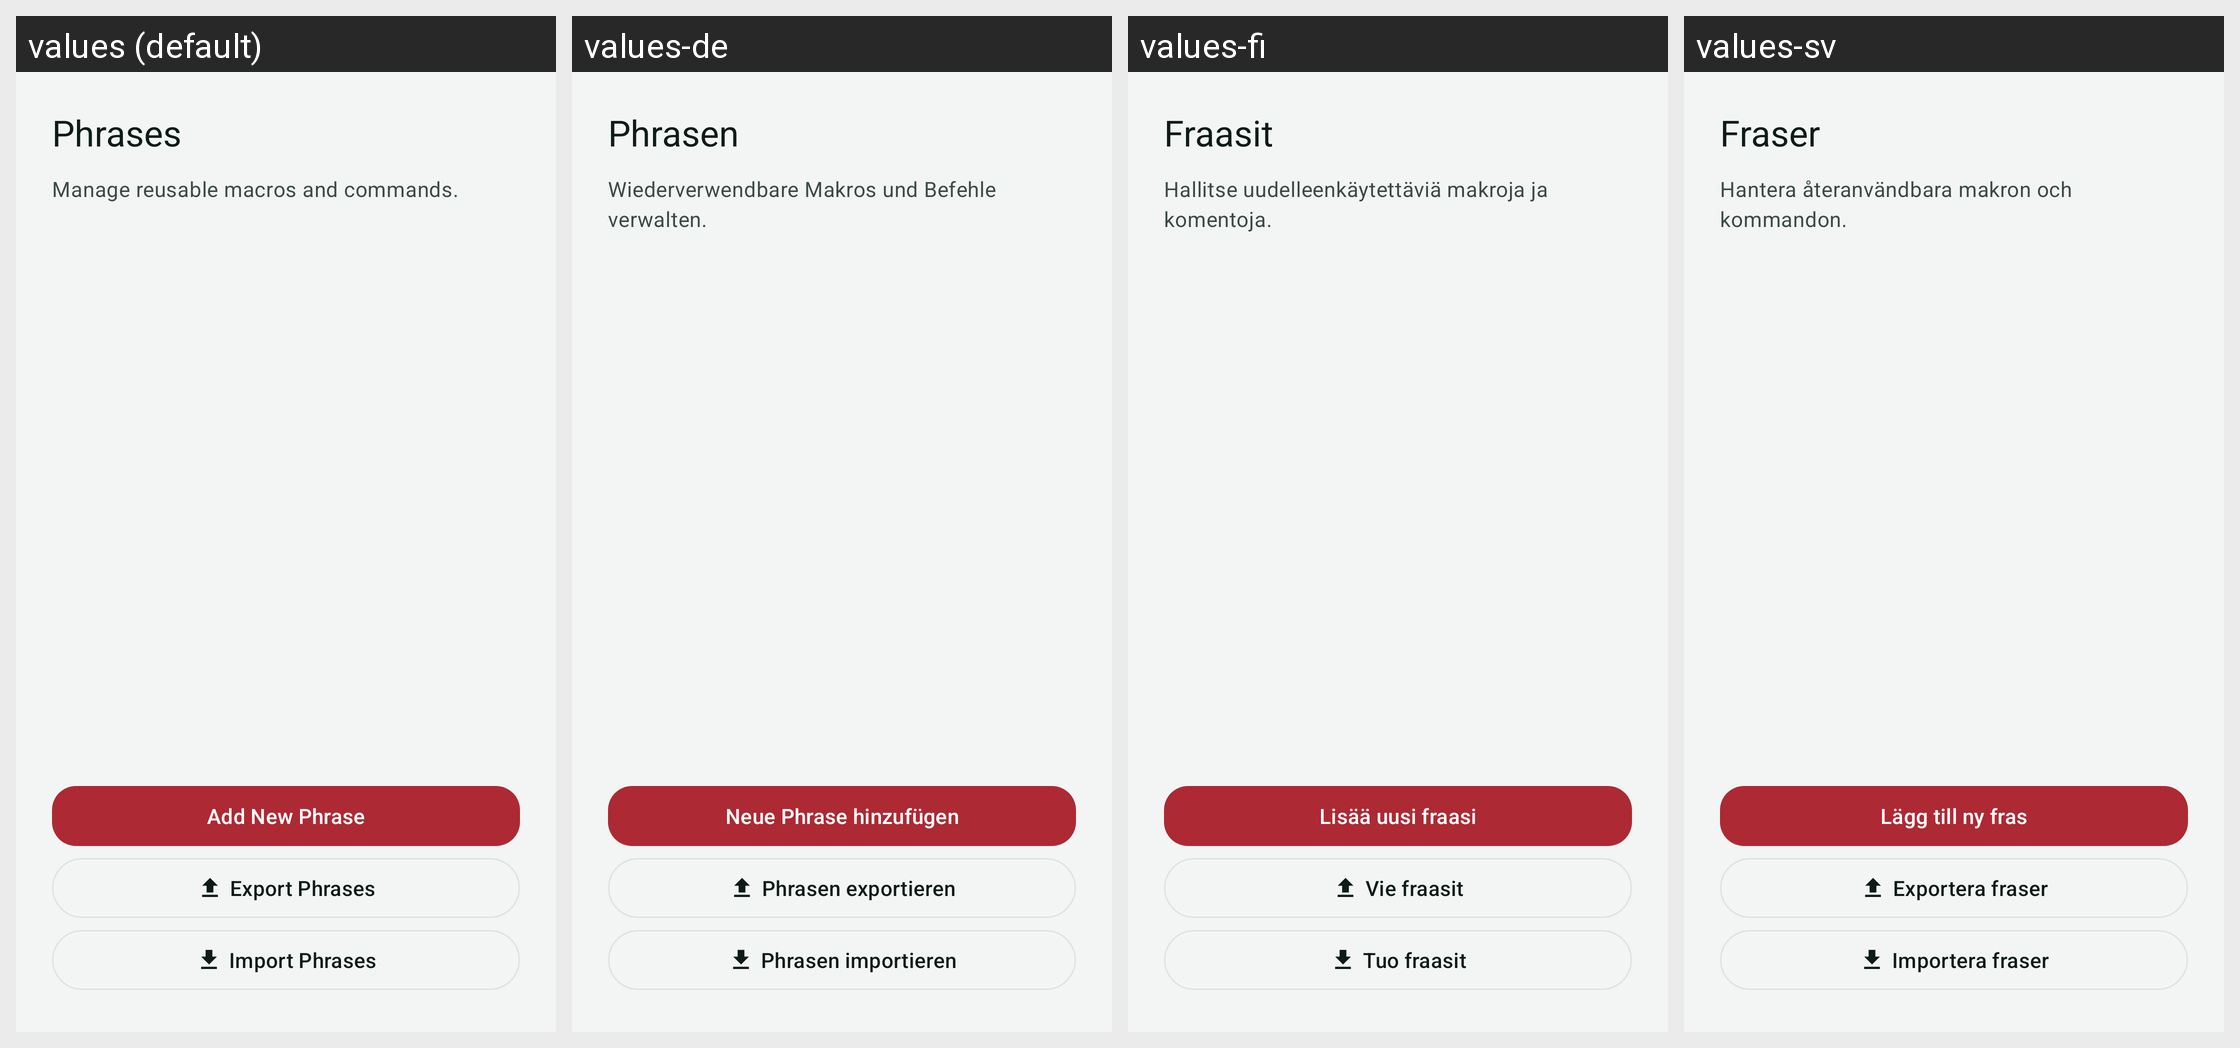

This grid shows one Android layout under several languages. Give, for every string resource on the screen, its name, the default text and each shown locale's text.
Android screen res/layout/activity_phrases.xml rendered under 4 locales, left to right: values (default), values-de, values-fi, values-sv. Device: Nexus 5 (rendered at 1080×1920; each locale shown at half size, 540×960, under a caption strip naming it); theme Theme.Sushi.
Other locales in the repository, not shown: values-es.
Strings drawn on this screen, with the default value and each locale's value (text and hints the layout hard-codes, and strings that could not be matched under every locale, appear in the picture but are not listed):

phrases_title
  values: Phrases
  values-de: Phrasen
  values-fi: Fraasit
  values-sv: Fraser

phrases_subtitle
  values: Manage reusable macros and commands.
  values-de: Wiederverwendbare Makros und Befehle verwalten.
  values-fi: Hallitse uudelleenkäytettäviä makroja ja komentoja.
  values-sv: Hantera återanvändbara makron och kommandon.

action_add_phrase
  values: Add New Phrase
  values-de: Neue Phrase hinzufügen
  values-fi: Lisää uusi fraasi
  values-sv: Lägg till ny fras

action_export_phrases
  values: Export Phrases
  values-de: Phrasen exportieren
  values-fi: Vie fraasit
  values-sv: Exportera fraser

action_import_phrases
  values: Import Phrases
  values-de: Phrasen importieren
  values-fi: Tuo fraasit
  values-sv: Importera fraser
